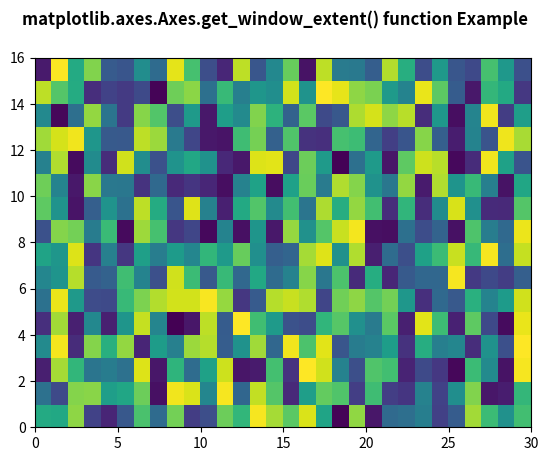

Python code for this plot:
# Implementation of matplotlib function
import numpy as np
import matplotlib.pyplot as plt

xx = np.random.rand(16, 30)

fig, ax3 = plt.subplots()

m = ax3.pcolor(xx)
m.set_zorder(-20)
w = ax3.get_window_extent()
print(str(w))

fig.suptitle('matplotlib.axes.Axes.get_window_extent() \
function Example', fontweight="bold")

plt.show()
